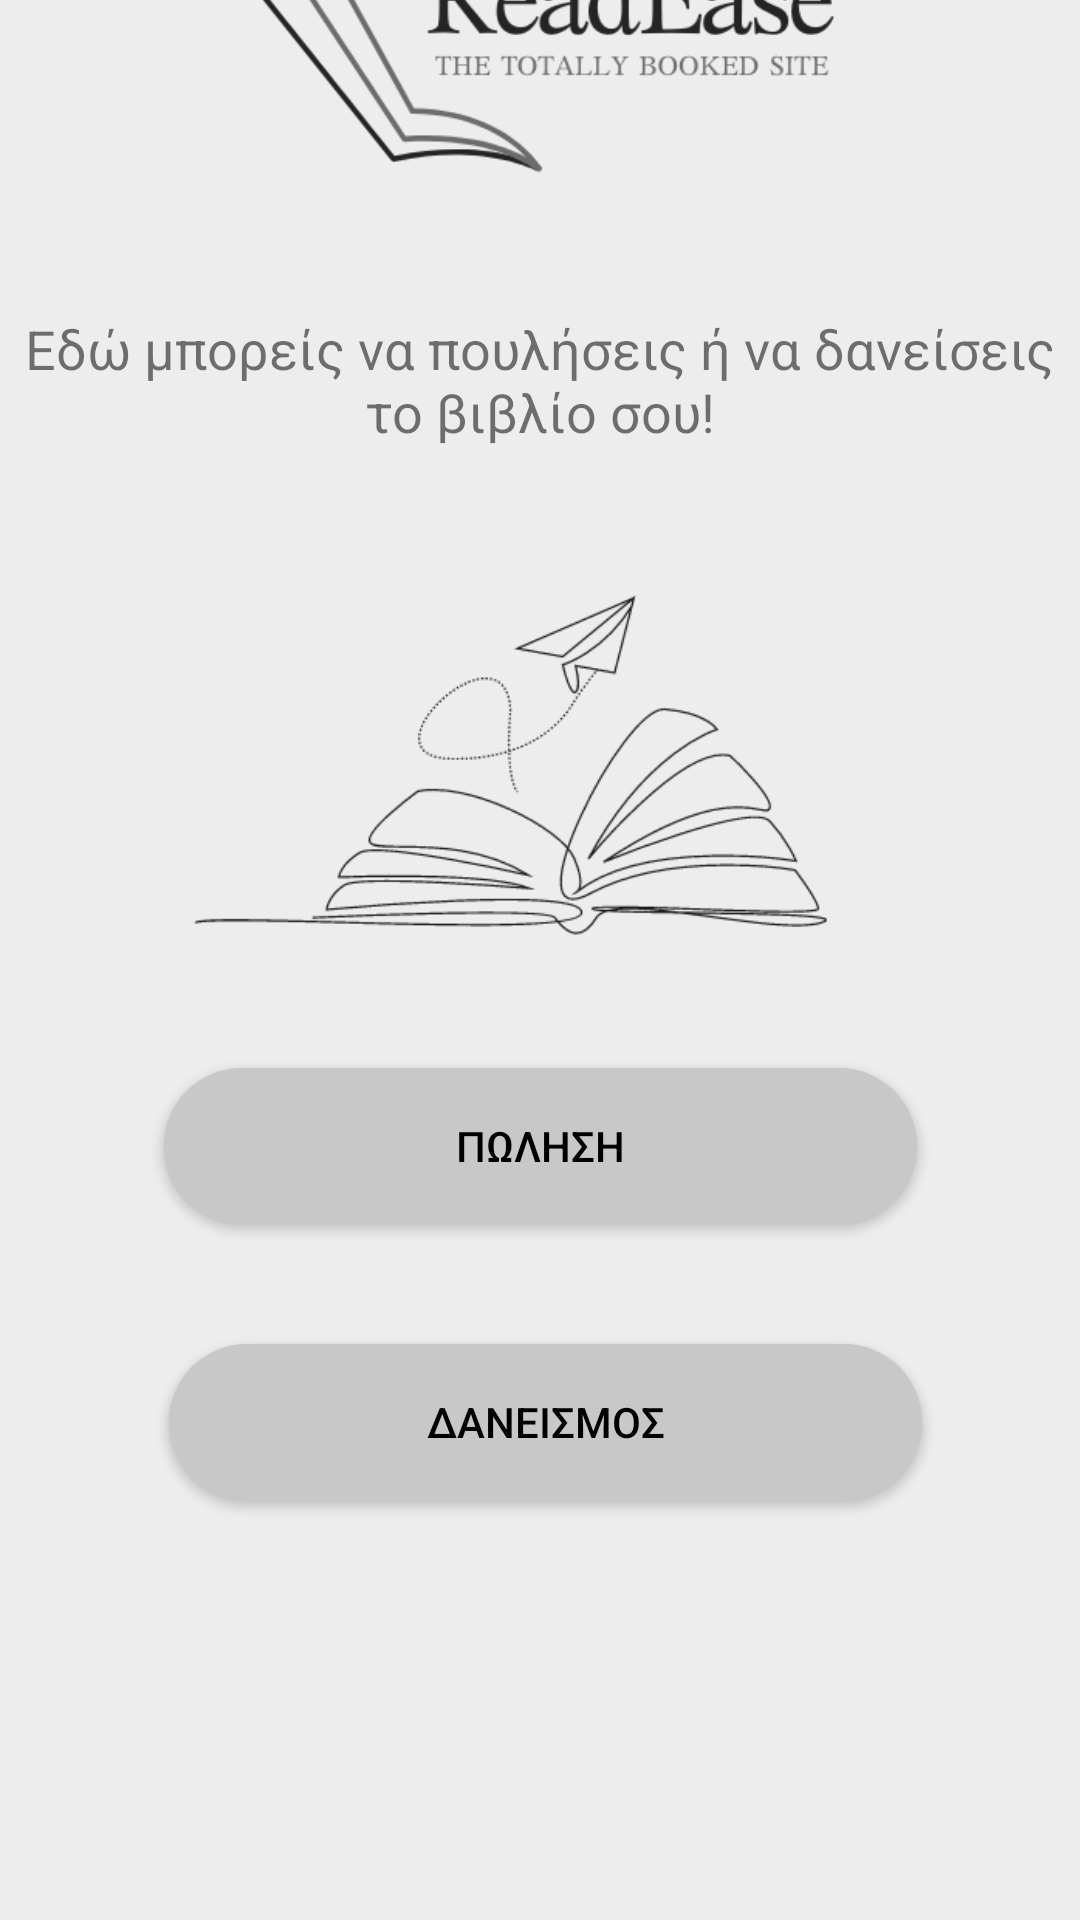

This screen was rendered from an Android layout file. Write that file and the resources it references.
<!-- AndroidManifest.xml: application theme Theme.ReadEase3 -->
<!-- res/layout/activity_ad_options.xml -->
<?xml version="1.0" encoding="utf-8"?>
<androidx.constraintlayout.widget.ConstraintLayout xmlns:android="http://schemas.android.com/apk/res/android"
    xmlns:app="http://schemas.android.com/apk/res-auto"
    xmlns:tools="http://schemas.android.com/tools"
    android:id="@+id/main"
    android:layout_width="match_parent"
    android:layout_height="match_parent"
    android:background="#EDEDED"
    tools:context=".create_add">

    <ImageView
        android:id="@+id/imageView2"
        android:layout_width="290dp"
        android:layout_height="258dp"
        android:layout_marginBottom="492dp"
        android:src="@drawable/readease"
        app:layout_constraintBottom_toBottomOf="parent"
        app:layout_constraintEnd_toEndOf="parent"
        app:layout_constraintHorizontal_bias="0.495"
        app:layout_constraintStart_toStartOf="parent" />

    <TextView
        android:id="@+id/textView"
        android:layout_width="353dp"
        android:layout_height="56dp"
        android:layout_marginBottom="480dp"
        android:text="Εδώ μπορείς να πουλήσεις ή να δανείσεις το βιβλίο σου!"
        android:textAlignment="center"
        android:textSize="18sp"
        app:layout_constraintBottom_toBottomOf="parent"
        app:layout_constraintEnd_toEndOf="parent"
        app:layout_constraintStart_toStartOf="parent" />

    <ImageView
        android:id="@+id/imageView3"
        android:layout_width="290dp"
        android:layout_height="258dp"
        android:layout_marginBottom="248dp"
        android:src="@drawable/book"
        app:layout_constraintBottom_toBottomOf="parent"
        app:layout_constraintEnd_toEndOf="parent"
        app:layout_constraintHorizontal_bias="0.363"
        app:layout_constraintStart_toStartOf="parent" />

    <Button
        android:id="@+id/button6"
        android:layout_width="251dp"
        android:layout_height="52dp"
        android:layout_marginBottom="232dp"
        android:background="@drawable/round_button"
        android:text="ΠΩΛΗΣΗ"
        android:textColor="@color/black"
        app:layout_constraintBottom_toBottomOf="parent"
        app:layout_constraintEnd_toEndOf="parent"
        app:layout_constraintStart_toStartOf="parent" />

    <Button
        android:id="@+id/button"
        android:layout_width="251dp"
        android:layout_height="52dp"
        android:layout_marginBottom="140dp"
        android:background="@drawable/round_button"
        android:text="ΔΑΝΕΙΣΜΟΣ"
        android:textColor="@color/black"
        app:layout_constraintBottom_toBottomOf="parent"
        app:layout_constraintEnd_toEndOf="parent"
        app:layout_constraintHorizontal_bias="0.518"
        app:layout_constraintStart_toStartOf="parent" />


</androidx.constraintlayout.widget.ConstraintLayout>
<!-- resources referenced by this layout -->
<resources>
  <color name="black">#FF000000</color>
  <!-- drawable book: png bitmap (drawable, 15144 bytes) -->
  <!-- drawable readease: png bitmap (drawable, 26169 bytes) -->
  <!-- drawable round_button (drawable) -->
  <?xml version="1.0" encoding="utf-8"?>
  <shape xmlns:android="http://schemas.android.com/apk/res/android">
   <solid android:color="@color/button_color"/>
      <corners android:topLeftRadius="60dp"
          android:topRightRadius="60dp"
          android:bottomLeftRadius="60dp"
          android:bottomRightRadius="60dp"/>
  </shape>
  <style name="Theme.ReadEase3" parent="Theme.MaterialComponents.DayNight.DarkActionBar">
          
          <item name="colorPrimary">@color/purple_500</item>
          <item name="colorPrimaryVariant">@color/purple_700</item>
          <item name="colorOnPrimary">@color/white</item>
          
          <item name="colorSecondary">@color/teal_200</item>
          <item name="colorSecondaryVariant">@color/teal_700</item>
          <item name="colorOnSecondary">@color/black</item>
          
          <item name="android:statusBarColor">?attr/colorPrimaryVariant</item>
          
      </style>
  <color name="button_color">#C8C8C8</color>
  <color name="purple_500">#8E8E8E</color>
  <color name="purple_700">#EDEDED</color>
  <color name="white">#FFFFFFFF</color>
  <color name="teal_200">#FF03DAC5</color>
  <color name="teal_700">#ff00897b</color>
</resources>
